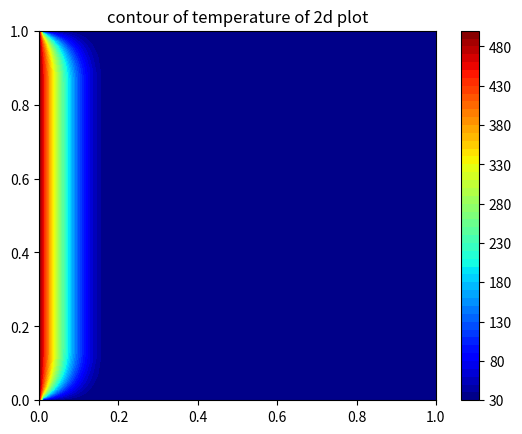

Write the Python code that produced this figure.
import numpy as np
import matplotlib.pyplot as plt

# Number of Grid Points
N = 100

# Creating the Meshgrid
x = np.linspace(0, 1, N)
y = np.linspace(0, 1, N)


# Grid Size
dx = 1 / (N - 1)
dy = 1 / (N - 1)

# Setting Initial and Boundary Conditions
# Temperature In Degree Celsius
T_init = 30
T_left = 500
T_top = 30
T_bottom = 30
T_right = 30
colorinterpolation = 50
colorMap = plt.cm.jet

X, Y = np.meshgrid(x, y)


# Initialize temperature matrix
T = np.full((N, N), T_init)

# Setting Boundary Conditions
T[0:N, 0] = T_left
T[0, 1:N] = T_top
T[-1, 1:N] = T_bottom
T[0:N, -1] = T_right

# Setting error
Init_error = 1
Convergence = 0.00001

# Iteration
itr = 0

while Init_error > Convergence:
    T_old = T.copy()
    for i in range(1, N-1):
        for j in range(1, N-1):
            T[i, j] = 0.25 * (T[i + 1, j] + T[i - 1, j] + T[i, j + 1] + T[i, j - 1])

    itr += 1
    Init_error = np.linalg.norm(T - T_old)

# Plot updated temperature distribution with 'rainbow' colormap
plt.title('contour of temperature of 2d plot')
plt.contourf(X, Y, T,colorinterpolation,cmap = colorMap)

plt.colorbar()
plt.show()
print(T)
